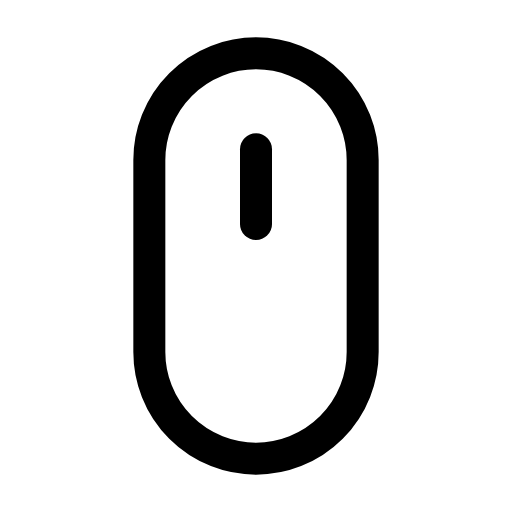
t = 0.00 s
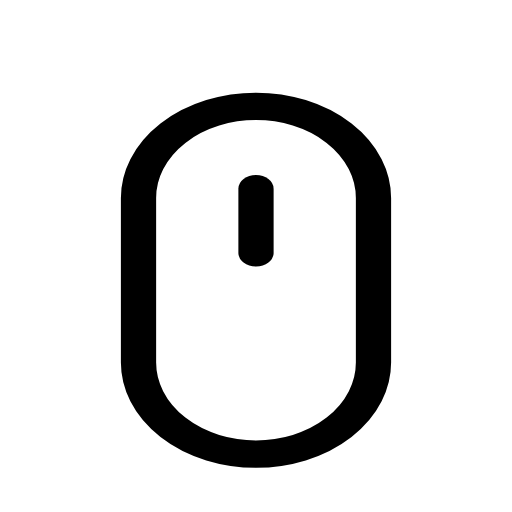
t = 0.14 s
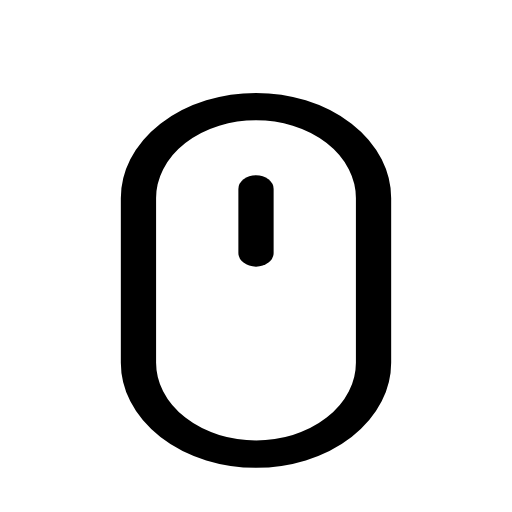
t = 0.21 s
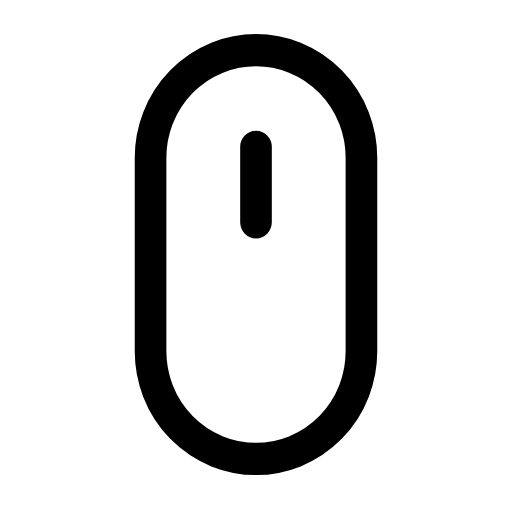
t = 0.33 s
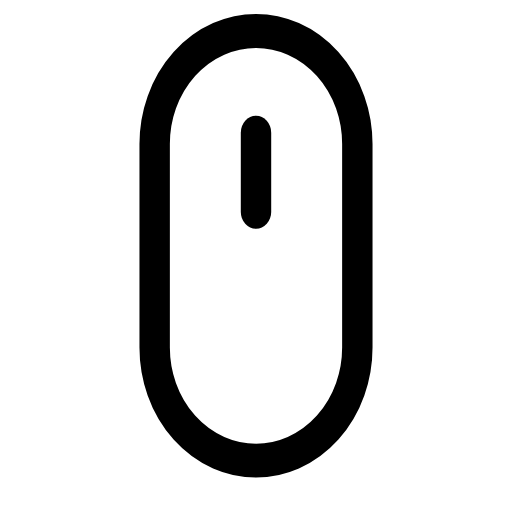
t = 0.49 s
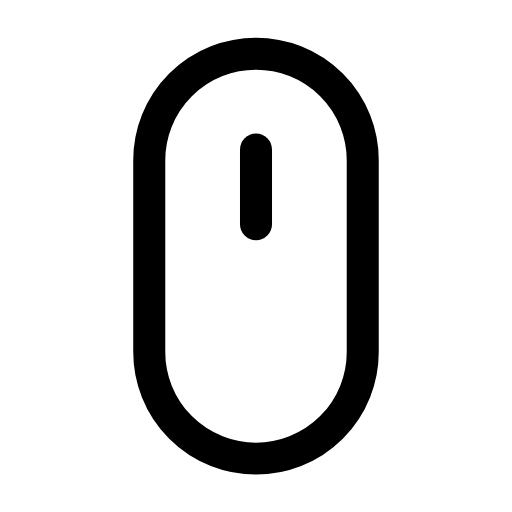
t = 0.60 s

The animated SVG that drew these frames (rendered in a browser with its animation timeline set to each time). Animation: 1 CSS @keyframes rule; one cycle of 0.70 s, repeats indefinitely.

<svg xmlns="http://www.w3.org/2000/svg" viewBox="0 0 24 24" width="24" height="24" class="rd-a-mouse" data-rd-animate="hover"><style>.rd-a-mouse{overflow:visible}.rd-a-mouse *{transform-box:view-box}.rd-a-mouse .a{transform-origin:12px 20px}@media (prefers-reduced-motion:no-preference){.rd-a-mouse[data-rd-animate="hover"]:hover .a,:hover>.rd-a-mouse[data-rd-animate="parent"] .a,.rd-a-mouse[data-rd-animate="play"] .a,.rd-a-mouse[data-rd-animate="loop"] .a{animation:rd-mouse-m calc(0.7s*var(--rd-speed,1)) cubic-bezier(.34,1.3,.5,1)}.rd-a-mouse[data-rd-animate="loop"] *{animation-iteration-count:infinite!important}@keyframes rd-mouse-m{0%,100%{scale:1 1}40%{scale:1.1 .86}70%{scale:.95 1.06}}}</style><g fill="none" stroke="currentColor" stroke-linecap="round" stroke-linejoin="round" stroke-width="1.5"><g class="a"><rect x="7" y="2.5" width="10" height="19" rx="5"/><path d="M12 7v3.5"/></g></g></svg>
